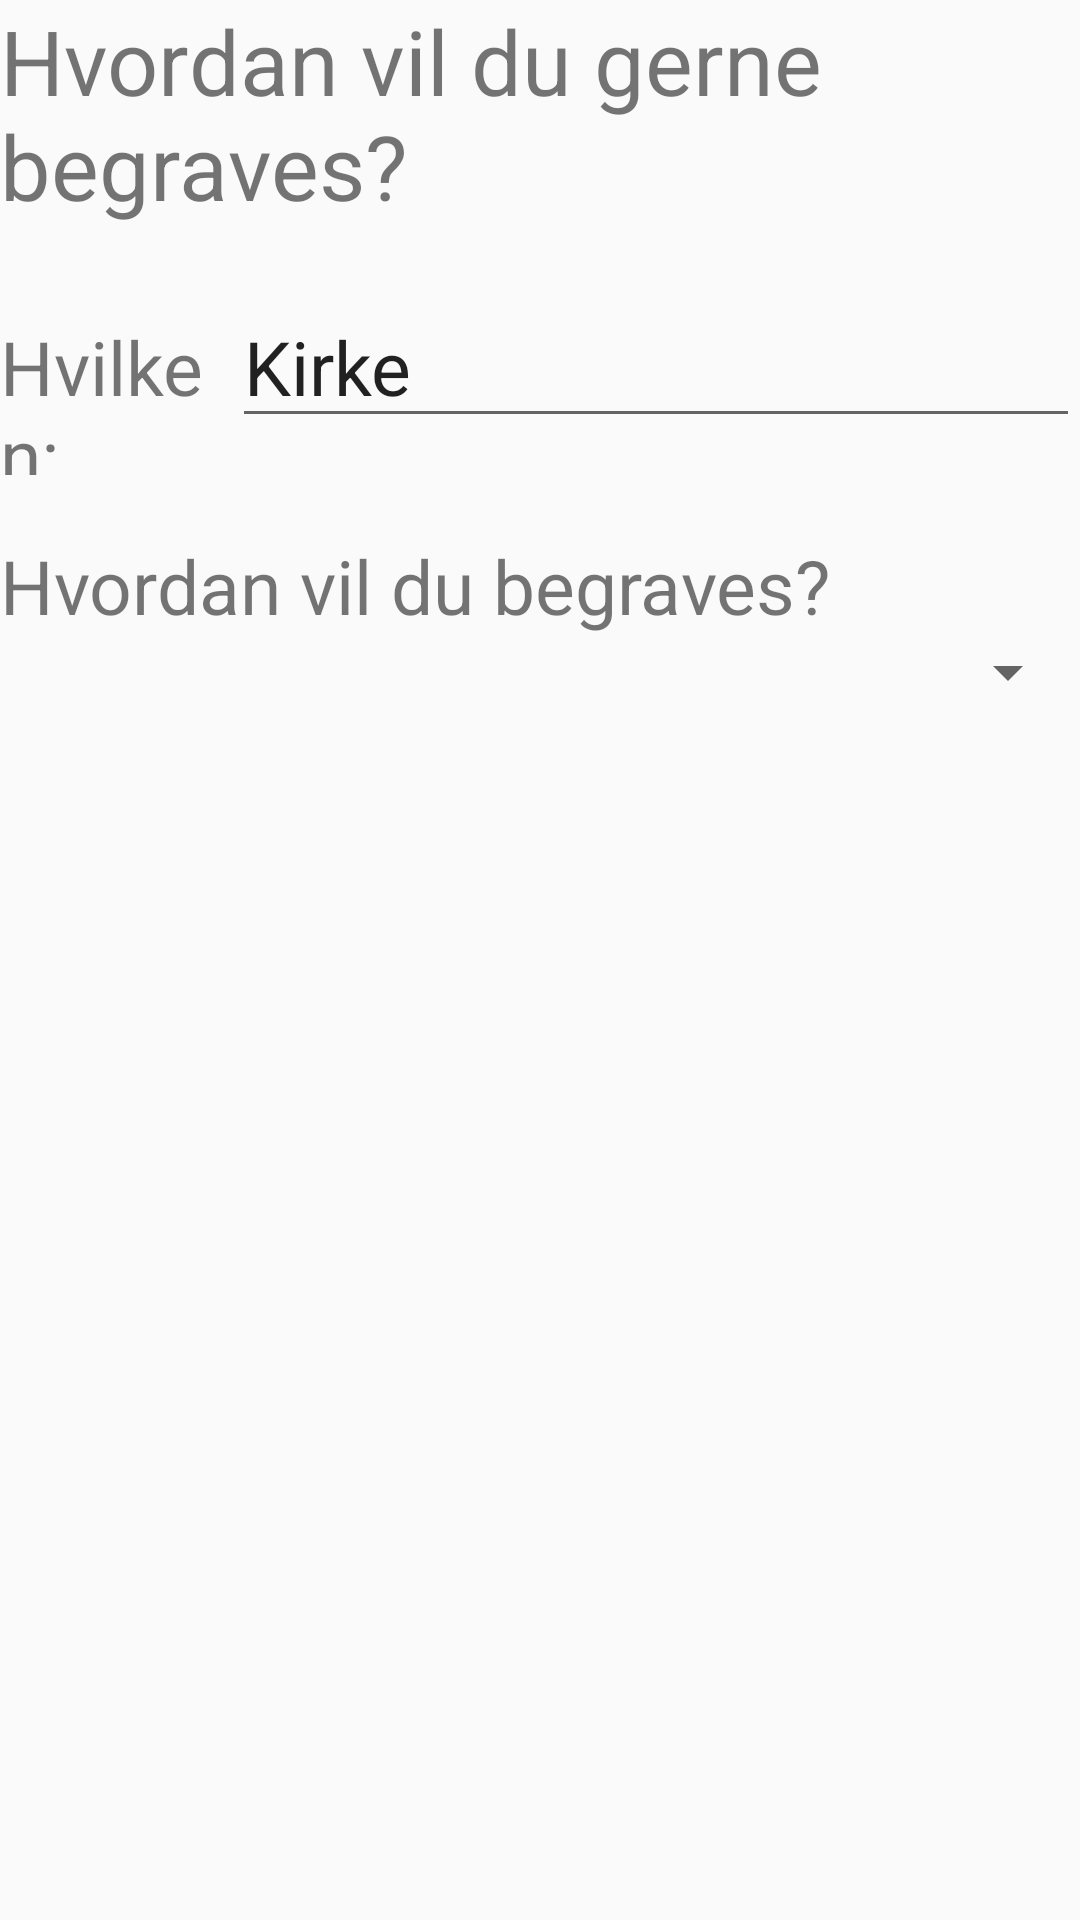

Reconstruct the res/layout file that produces this screen, plus the resources it refers to.
<!-- AndroidManifest.xml: application theme AppTheme -->
<!-- res/layout/activity_editor.xml -->
<?xml version="1.0" encoding="utf-8"?>
<LinearLayout xmlns:android="http://schemas.android.com/apk/res/android"
    android:orientation="vertical" android:layout_width="match_parent"
    android:layout_height="match_parent">

    <TextView
        android:id="@+id/textView3"
        android:layout_width="match_parent"
        android:layout_height="wrap_content"
        android:text="Hvordan vil du gerne begraves?"
        android:textSize="30dp" />

    <LinearLayout
        android:layout_width="match_parent"
        android:layout_height="wrap_content"
        android:orientation="horizontal"
        android:layout_marginTop="20dp">

        <TextView
            android:id="@+id/textView"
            android:layout_width="wrap_content"
            android:layout_height="wrap_content"
            android:layout_weight="1"
            android:text="Hvilken:"
            android:textSize="25dp"/>

        <EditText
            android:id="@+id/edit_kirke"
            android:layout_width="wrap_content"
            android:layout_height="wrap_content"
            android:layout_weight="1"
            android:ems="10"
            android:inputType="textPersonName"
            android:text="Kirke"
            android:textSize="25dp"/>

    </LinearLayout>

    <LinearLayout
        android:layout_width="match_parent"
        android:layout_height="wrap_content"
        android:orientation="horizontal"
        android:layout_marginTop="20dp">

        <LinearLayout
            android:layout_width="match_parent"
            android:layout_height="match_parent"
            android:layout_weight="1"
            android:orientation="vertical">

            <TextView
                android:id="@+id/textView2"
                android:layout_width="wrap_content"
                android:layout_height="wrap_content"
                android:layout_weight="1"
                android:text="Hvordan vil du begraves?"
                android:textSize="25dp" />

            <Spinner
                android:id="@+id/spinner"
                android:layout_width="match_parent"
                android:layout_height="wrap_content"
                android:layout_weight="1"
                android:textSize="25dp"/>
        </LinearLayout>

    </LinearLayout>
</LinearLayout>
<!-- resources referenced by this layout -->
<resources>
  <style name="AppTheme" parent="Theme.AppCompat.Light.DarkActionBar">
          
          <item name="colorPrimary">@color/colorPrimary</item>
          <item name="colorPrimaryDark">@color/colorPrimaryDark</item>
          <item name="colorAccent">@color/colorAccent</item>
      </style>
  <color name="colorPrimary">#6200EE</color>
  <color name="colorPrimaryDark">#3700B3</color>
  <color name="colorAccent">#512DA8</color>
</resources>
